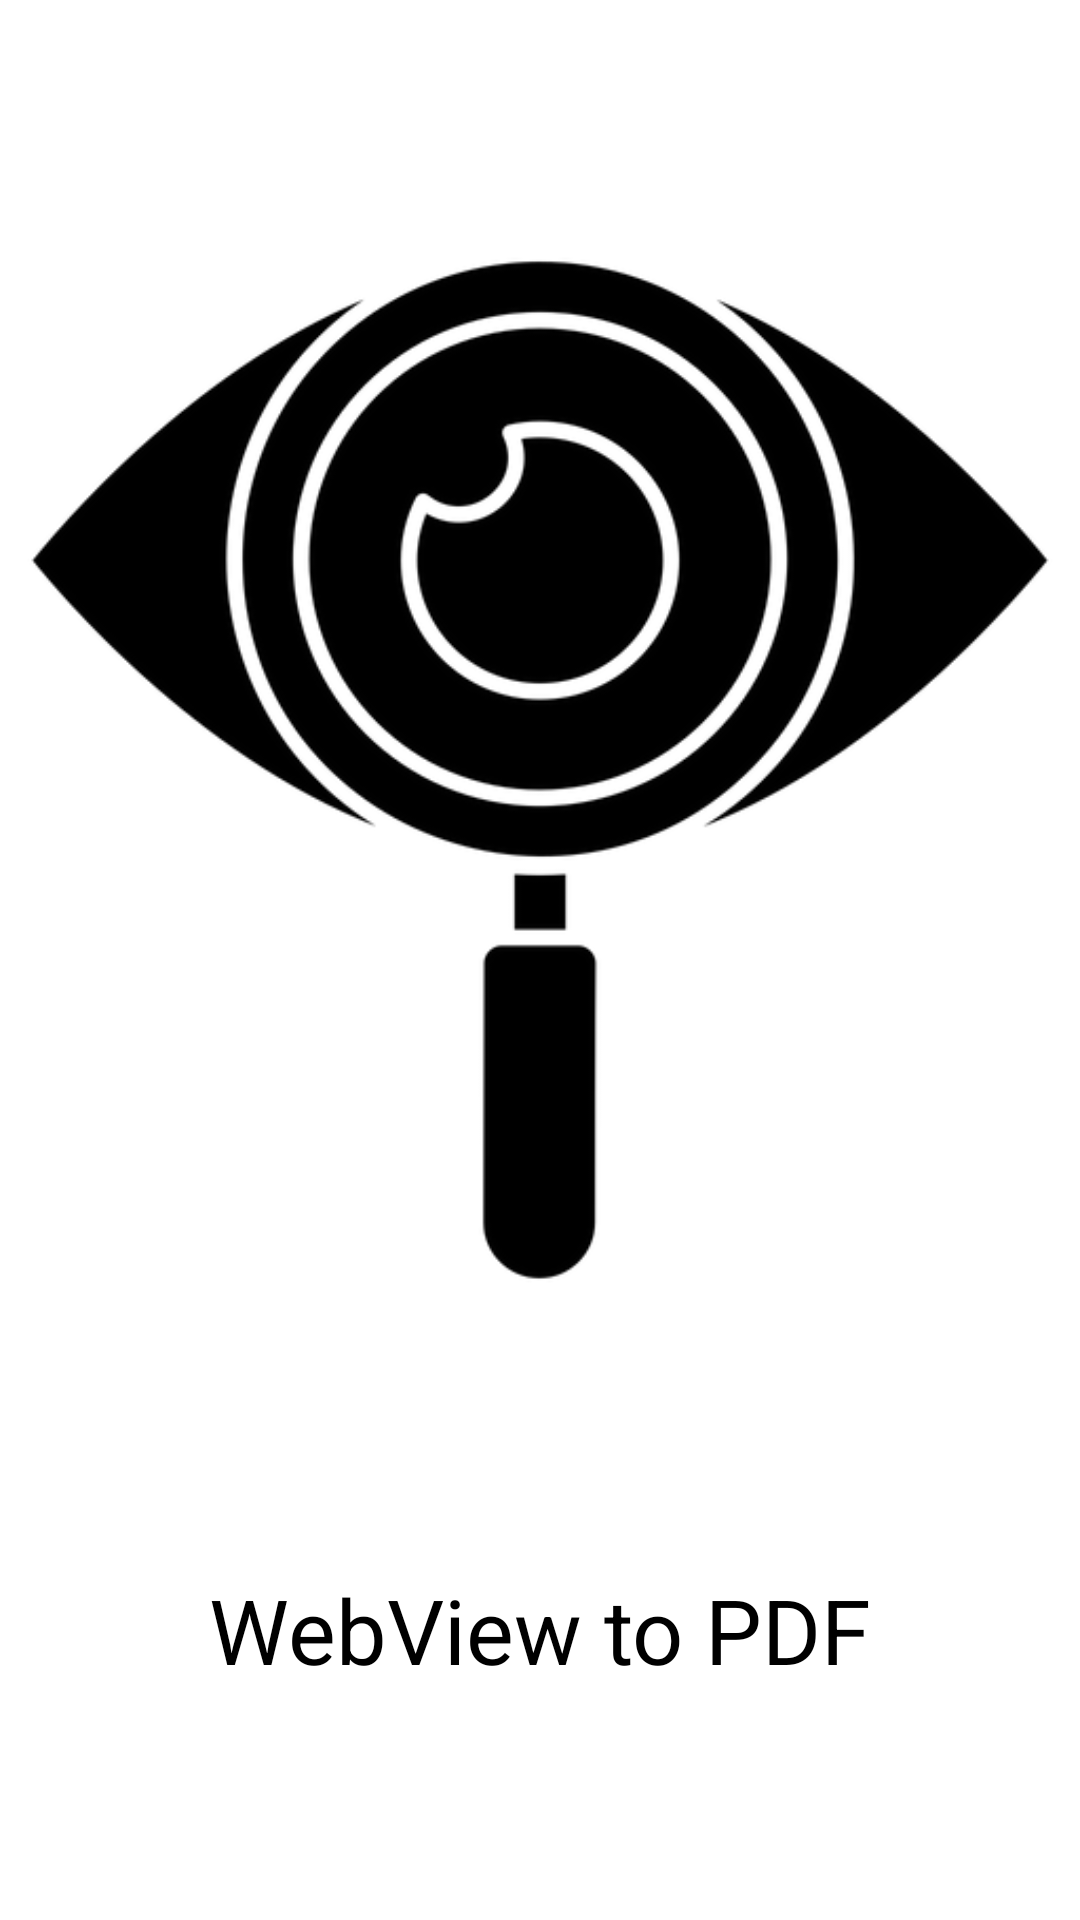

Android layout source for this screen:
<!-- AndroidManifest.xml: application theme Theme.WebView_to_PDF -->
<!-- res/layout/activity_splash_screen.xml -->
<?xml version="1.0" encoding="utf-8"?>
<androidx.constraintlayout.widget.ConstraintLayout
    xmlns:android="http://schemas.android.com/apk/res/android"
    xmlns:tools="http://schemas.android.com/tools"
    android:layout_width="match_parent"
    android:layout_height="match_parent"
    xmlns:app="http://schemas.android.com/apk/res-auto"
    tools:context=".splash_screen">

    <ImageView
        android:id="@+id/imageView"
        android:layout_width="0dp"
        android:layout_height="0dp"
        android:src="@drawable/eyemonitoring"
        app:layout_constraintTop_toTopOf="parent"
        app:layout_constraintBottom_toTopOf="@+id/textView"
        app:layout_constraintDimensionRatio="1:1"
        app:layout_constraintStart_toStartOf="parent"
        app:layout_constraintEnd_toEndOf="parent" />

    <TextView
        android:id="@+id/textView"
        android:layout_width="wrap_content"
        android:layout_height="wrap_content"
        android:text="WebView to PDF"
        android:textSize="30sp"
        android:textColor="@android:color/black"
        app:layout_constraintTop_toBottomOf="@+id/imageView"
        app:layout_constraintStart_toStartOf="parent"
        app:layout_constraintEnd_toEndOf="parent"
        app:layout_constraintBottom_toBottomOf="parent"
        android:layout_marginTop="10dp" />

</androidx.constraintlayout.widget.ConstraintLayout>
<!-- resources referenced by this layout -->
<resources>
  <!-- drawable eyemonitoring: png bitmap (drawable, 29747 bytes) -->
  <style name="Theme.WebView_to_PDF" parent="Theme.MaterialComponents.DayNight.DarkActionBar">
          
          <item name="colorPrimary">@color/purple_500</item>
          <item name="colorPrimaryVariant">@color/purple_700</item>
          <item name="colorOnPrimary">@color/white</item>
          
          <item name="colorSecondary">@color/teal_200</item>
          <item name="colorSecondaryVariant">@color/teal_700</item>
          <item name="colorOnSecondary">@color/black</item>
          
          <item name="android:statusBarColor">?attr/colorPrimaryVariant</item>
          
      </style>
  <!-- not gathered from this repository: default colours our renderer supplied (Android Studio template values) -->
  <color name="purple_500">#FF6200EE</color>
  <color name="purple_700">#FF3700B3</color>
  <color name="teal_200">#FF03DAC5</color>
  <color name="teal_700">#FF018786</color>
  <color name="black">#FF000000</color>
  <color name="white">#FFFFFFFF</color>
</resources>
